Run: headless pygame with SDL's dummy video driver; simulated clock (each Clock.tick advances the game by its frame time, no real sleeping); random seed 0; keys injected as events and as key.get_pressed() state; mouse plan: one left click at the window centre at the start of phase 2, then a move to the lower-right quarter at the start of phase 3.
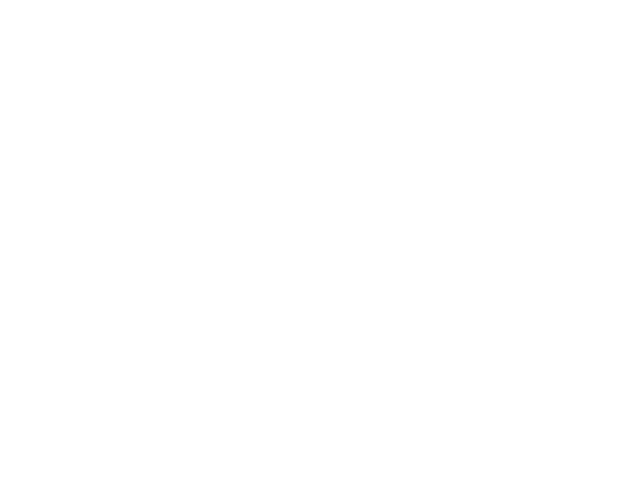
Frame 1 of 4 · flips 1–60 · no input
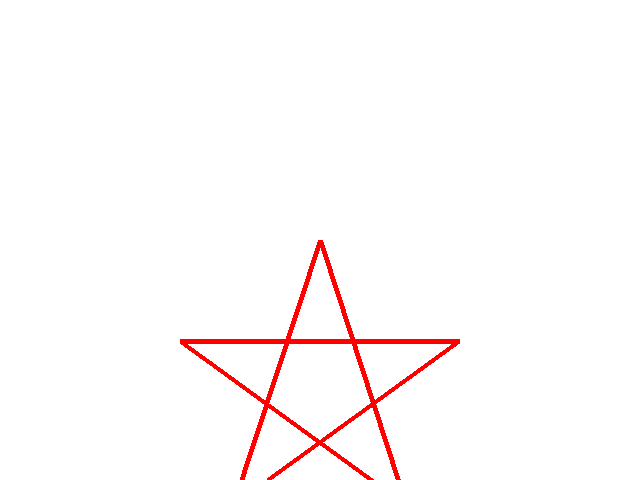
Frame 2 of 4 · flips 61–180 · clicked the window centre · tapped SPACE, RETURN · held RIGHT (→), D
Frame 3 of 4 · flips 181–300 · moved the mouse to the lower-right quarter · held DOWN (↓), S · screen unchanged from frame 2, image omitted
Frame 4 of 4 · flips 301–420 · held LEFT (←), A, UP (↑), W · screen unchanged from frame 3, image omitted

The pygame program that drew these frames:

#16. Usando a biblioteca Pygame, escreva um programa que desenha na tela estrelas de 5 pontas de tamanhos aleatórios a cada vez que o usuário clicar na tela. A ponta superior da estrela deve estar situada onde o usuário clicou. (código e printscreen)

import pygame
import math
import random

branco = (255,255,255)
vermelho = (255,0,0)
verde = (0,255,0)
azul = (0,0,255)
preto = (0, 0, 0)
pos_inicial = (295, 215)
posicao = (295, 215)

pygame.init()
tela = pygame.display.set_mode([640, 480])
pygame.display.set_caption("Atividade 17")
relogio = pygame.time.Clock()
terminou = False

tamanho = random.randint(50, 150)

estrelas = []

def star(estrela):
    pontos = []

    for angulo in range(90, 360 + 90, 360 // 5):
        x_ponto = estrela["pos"][0] + math.cos(math.radians(angulo)) * estrela["size"]
        y_ponto = estrela["pos"][1] - math.sin(math.radians(angulo)) * estrela["size"]
        pontos.append((x_ponto, y_ponto))

    for index, ponto in enumerate(pontos):
        if (index + 2 >= len(pontos)):
            prox_ponto = pontos[abs(index + 2 - len(pontos))]
        else:
            prox_ponto = pontos[index + 2]

        pygame.draw.line(tela, vermelho, ponto, prox_ponto, 5)


def add_star(pos):
    size = random.randint(50, 150)
    pos = list(pos)
    pos[1] += size
    estrelas.append({"pos": pos, "size": size})

def mudar_posicao():
    pos_inicial=posicao

      
while not terminou:
    relogio.tick(27)
    for estrela in estrelas:
        star(estrela)
    for event in pygame.event.get():
        if event.type == pygame.QUIT:
              terminou = True

        if event.type == pygame.MOUSEBUTTONDOWN:
            add_star(pygame.mouse.get_pos())
            posicao = pygame.mouse.get_pos()
            pos_inicial=posicao
    
   
    pygame.display.update()
    
    tela.fill(branco)
pygame.display.quit()
pygame.quit()
